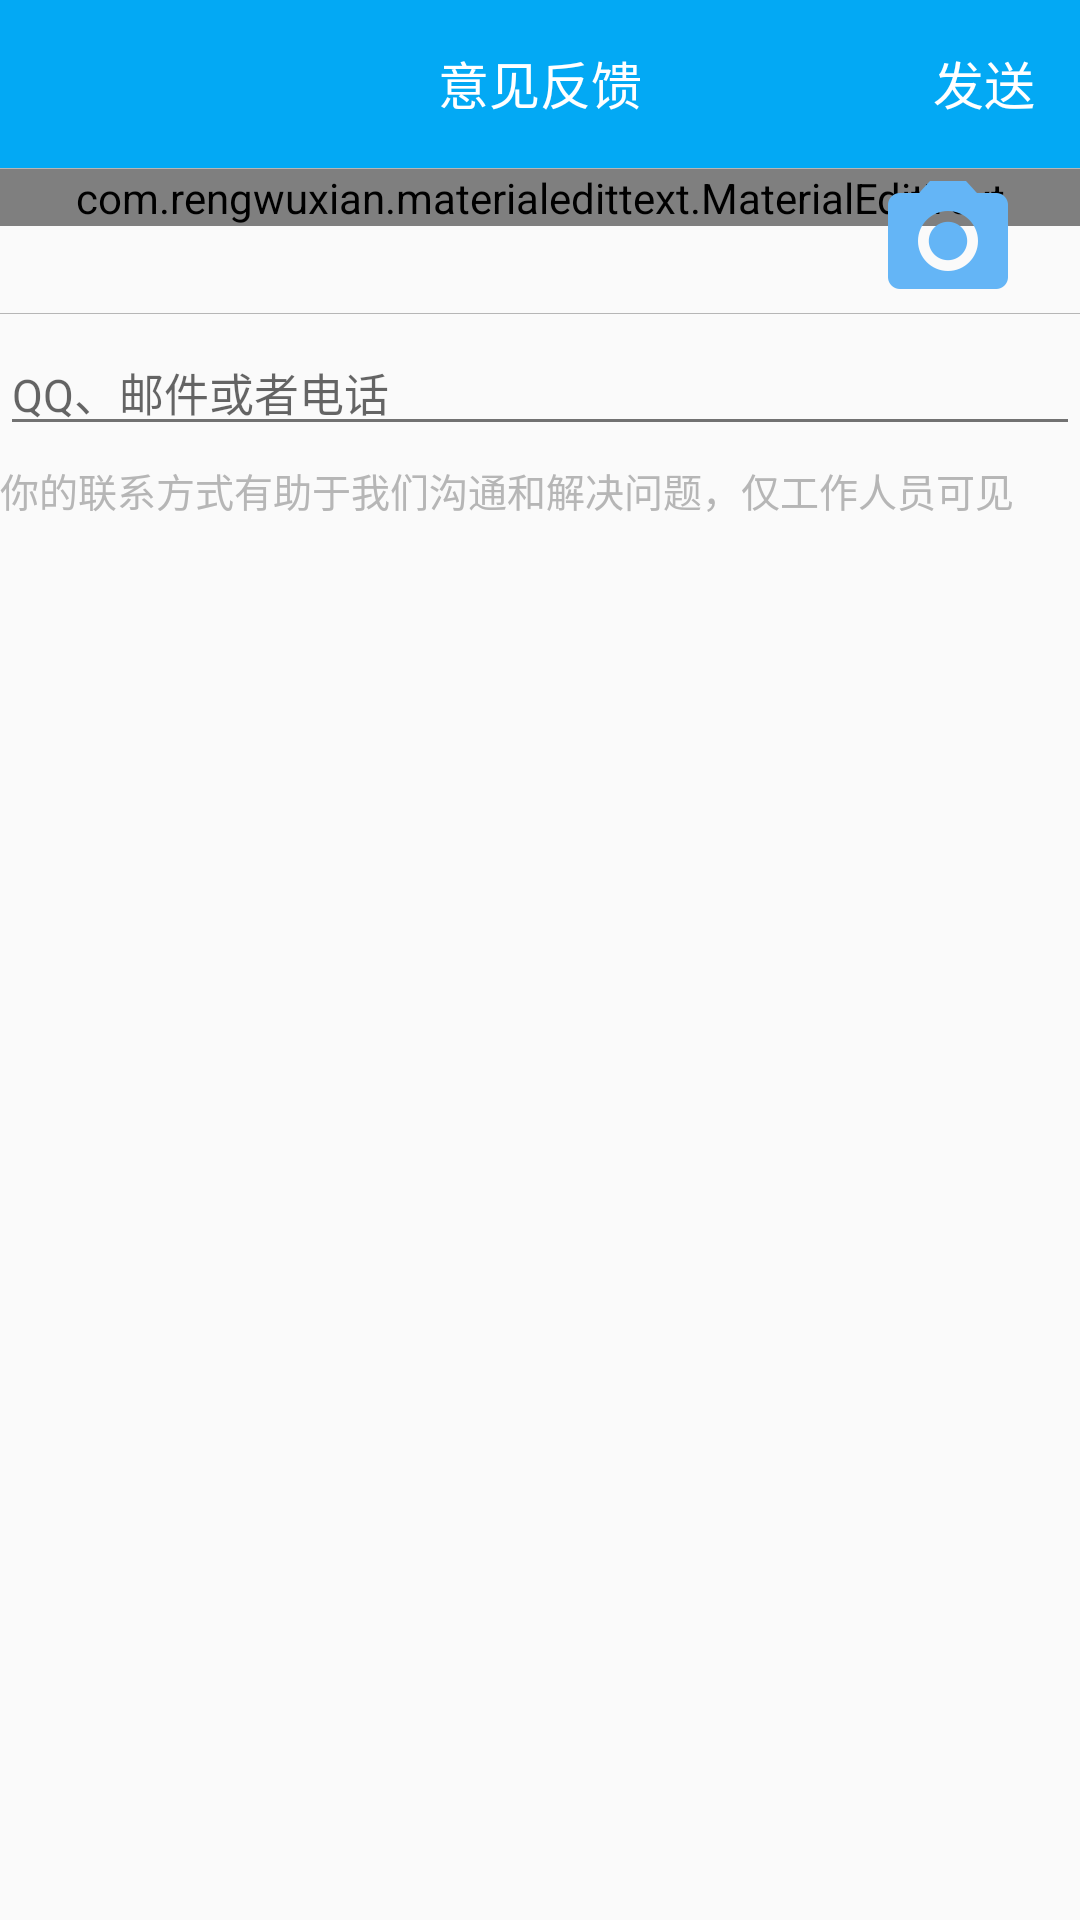

Produce the Android XML layout that renders to this screen, including the resource entries it uses.
<!-- AndroidManifest.xml: application theme AppTheme.NoActionBar -->
<!-- res/layout/activity_advice.xml -->
<?xml version="1.0" encoding="utf-8"?>
<LinearLayout xmlns:android="http://schemas.android.com/apk/res/android"
    xmlns:app="http://schemas.android.com/apk/res-auto"
    android:orientation="vertical"
    android:layout_width="match_parent"
    android:layout_height="match_parent">

    <RelativeLayout
        android:layout_width="match_parent"
        android:layout_height="@dimen/height_tab_bottom"
        android:background="@color/colorPrimary">
        <ImageView
            android:id="@+id/iv_back"
            android:layout_width="wrap_content"
            android:layout_height="wrap_content"
            android:layout_marginTop="15dp"
            android:layout_marginLeft="20dp"
            android:src="@drawable/ic_arrow_back_white_24dp"/>
        <TextView
            android:id="@+id/tv_advice"
            android:layout_width="wrap_content"
            android:layout_height="wrap_content"
            android:text="意见反馈"
            android:textSize="@dimen/textsize_subheading"
            android:layout_marginTop="15dp"
            android:layout_centerHorizontal="true"
            android:textColor="@color/colorWhite"/>
        <TextView
            android:id="@+id/tv_send"
            android:layout_width="wrap_content"
            android:layout_height="match_parent"
            android:text="发送"
            android:textSize="@dimen/textsize_subheading"
            android:layout_marginTop="15dp"
           android:layout_alignParentRight="true"
            android:paddingRight="15dp"
            android:textColor="@color/colorWhite"/>
    </RelativeLayout>
    <View
        android:layout_width="match_parent"
        android:layout_height="0.2dp"
        android:background="@color/colorDivider" />
    <FrameLayout
        android:layout_width="match_parent"
        android:layout_height="wrap_content">
    <com.rengwuxian.materialedittext.MaterialEditText
        android:layout_width="match_parent"
        android:layout_height="wrap_content"
        android:textSize="@dimen/textsize_body"
        android:hint="如需传图，请点击右边"
        android:lines="6"
        android:maxEms="8"
        app:met_maxCharacters="60"
        app:met_floatingLabel="highlight"
        android:gravity="top"/>
        <ImageView
            android:id="@+id/iv_advice"
            android:layout_width="wrap_content"
            android:layout_height="wrap_content"
            android:layout_gravity="center|right"
            android:paddingRight="20dp"
            android:src="@drawable/ic_camera_alt_blue_300_48dp"/>
    </FrameLayout>
    <View
        android:layout_width="match_parent"
        android:layout_height="0.1dp"
        android:background="@color/colorDivider" />
    <EditText
        android:layout_marginTop="5dp"
        android:layout_width="match_parent"
        android:layout_height="wrap_content"
        android:textSize="@dimen/textsize_body"
        android:hint="QQ、邮件或者电话"/>
    <TextView
        android:layout_width="match_parent"
        android:layout_height="wrap_content"
        android:layout_marginTop="5dp"
        android:textSize="@dimen/textsize_caption"
        android:textColor="@color/colorDivider"
        android:text="你的联系方式有助于我们沟通和解决问题，仅工作人员可见"/>
</LinearLayout>
<!-- resources referenced by this layout -->
<resources>
  <color name="colorDivider">#B6B6B6</color>
  <color name="colorPrimary">#03A9F4</color>
  <color name="colorWhite">#ffffff</color>
  <dimen name="height_tab_bottom">56dp</dimen>
  <dimen name="textsize_body">15sp</dimen>
  <dimen name="textsize_caption">13sp</dimen>
  <dimen name="textsize_subheading">17sp</dimen>
  <!-- drawable ic_camera_alt_blue_300_48dp: png bitmap (drawable-xxhdpi, 1692 bytes) -->
  <style name="AppTheme.NoActionBar">
          <item name="windowActionBar">false</item>
          <item name="windowNoTitle">true</item>
      </style>
</resources>
